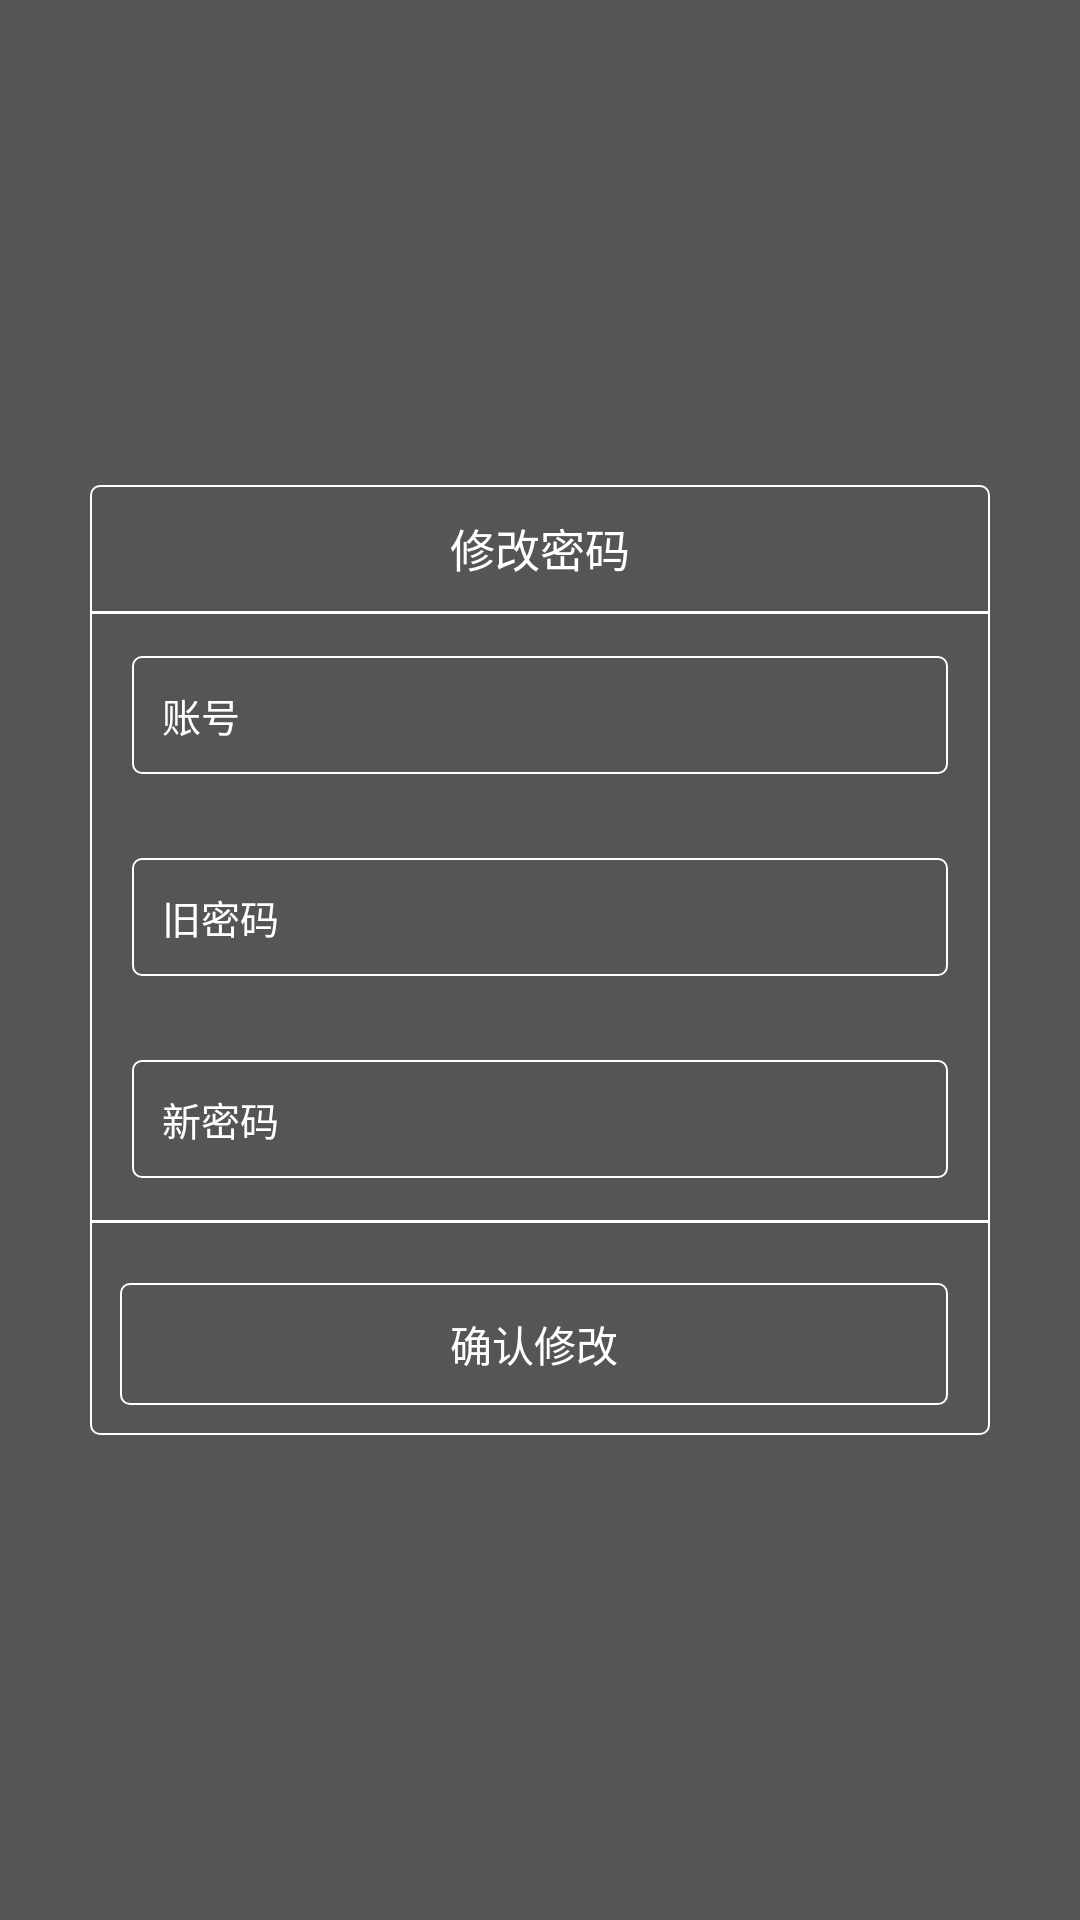

Here is an Android app screen rendered from its layout file. Give the layout XML and the strings, colors and styles it references.
<!-- AndroidManifest.xml: application theme FullStyle -->
<!-- res/layout/activity_change_pwd.xml -->
<?xml version="1.0" encoding="utf-8"?>
<android.support.design.widget.CoordinatorLayout
        xmlns:android="http://schemas.android.com/apk/res/android"
        android:layout_width="match_parent"
        xmlns:app="http://schemas.android.com/apk/res-auto"
        android:fitsSystemWindows="true"
        android:background="@color/grey_text"
        android:layout_height="match_parent">

    <LinearLayout android:orientation="vertical"
                  android:layout_gravity="center"
                  android:layout_marginLeft="30dp"
                  app:layout_behavior="@string/appbar_scrolling_view_behavior"
                  android:layout_marginRight="30dp"
                  android:background="@drawable/shape_rect1"
                  android:layout_width="match_parent"
                  android:layout_height="wrap_content">
        <TextView android:layout_width="wrap_content"
                  android:textSize="15sp"
                  android:id="@+id/tv"
                  android:paddingTop="10dp"
                  android:paddingBottom="10dp"
                  android:layout_gravity="center_horizontal"
                  android:textColor="@color/white"
                  android:text="修改密码"
                  android:layout_height="wrap_content"/>
        <View android:layout_height="1dp"
              android:layout_width="match_parent"
              android:background="@color/white"/>

        <EditText android:layout_width="match_parent"
                  android:hint="账号"
                  android:textSize="13sp"
                  android:layout_marginTop="10dp"
                  android:layout_margin="14dp"
                  android:lines="1"
                  android:background="@drawable/shape_rect1"
                  android:padding="10dp"
                  android:textColorHint="@color/white"
                  android:textColor="@color/white"
                  android:id="@+id/et_account"
                  android:layout_height="wrap_content"/>

        <EditText android:layout_width="match_parent"
                  android:hint="旧密码"
                  android:textSize="13sp"
                  android:textColorHint="@color/white"
                  android:textColor="@color/white"
                  android:layout_marginTop="10dp"
                  android:id="@+id/et_pwd"
                  android:layout_margin="14dp"
                  android:lines="1"
                  android:inputType="textPassword"
                  android:background="@drawable/shape_rect1"
                  android:padding="10dp"
                  android:layout_height="wrap_content"/>

        <EditText android:layout_width="match_parent"
                  android:hint="新密码"
                  android:textSize="13sp"
                  android:textColorHint="@color/white"
                  android:textColor="@color/white"
                  android:layout_marginTop="10dp"
                  android:id="@+id/et_pwd_again"
                  android:lines="1"
                  android:layout_margin="14dp"
                  android:inputType="textPassword"
                  android:background="@drawable/shape_rect1"
                  android:padding="10dp"
                  android:layout_height="wrap_content"/>


        <View android:layout_height="1dp"
              android:layout_marginBottom="20dp"
              android:layout_width="match_parent"
              android:background="@color/white"/>

        <TextView android:layout_width="match_parent"
                  android:layout_marginBottom="10dp"
                  android:layout_marginLeft="10dp"
                  android:background="@drawable/shape_rect1"
                  android:layout_marginRight="14dp"
                  android:textSize="14sp"
                  android:paddingTop="10dp"
                  android:paddingBottom="10dp"
                  android:gravity="center_horizontal"
                  android:textColor="@color/white"
                  android:layout_height="wrap_content"
                  android:id="@+id/btn"
                  android:text="确认修改"/>

        <TextView android:layout_width="match_parent"
                  android:text="游客进入"
                  android:textSize="13sp"
                  android:padding="10dp"
                  android:visibility="gone"
                  android:gravity="right"
                  android:id="@+id/tv_no_auth"
                  android:textColor="@color/white"
                  android:layout_height="wrap_content"/>
    </LinearLayout>
</android.support.design.widget.CoordinatorLayout>
<!-- resources referenced by this layout -->
<resources>
  <color name="grey_text">#555555</color>
  <color name="white">#ffffff</color>
  <!-- drawable shape_rect1 (drawable) -->
  <?xml version="1.0" encoding="utf-8"?>
  <shape xmlns:android="http://schemas.android.com/apk/res/android"
         android:shape="rectangle">
      <corners android:radius="3dp"/>
      <solid android:color="@color/grey_text"/>
      <stroke android:color="@color/white"
              android:width="2px"/>
  </shape>
  <style name="FullStyle" parent="Theme.AppCompat.Light.NoActionBar">
          
          <item name="android:windowBackground">@color/grey_text</item>
          
          <item name="android:windowTranslucentStatus">true</item>
          <item name="android:statusBarColor">@android:color/transparent</item>
          
          <item name="android:windowTranslucentNavigation">false</item>
      </style>
</resources>
